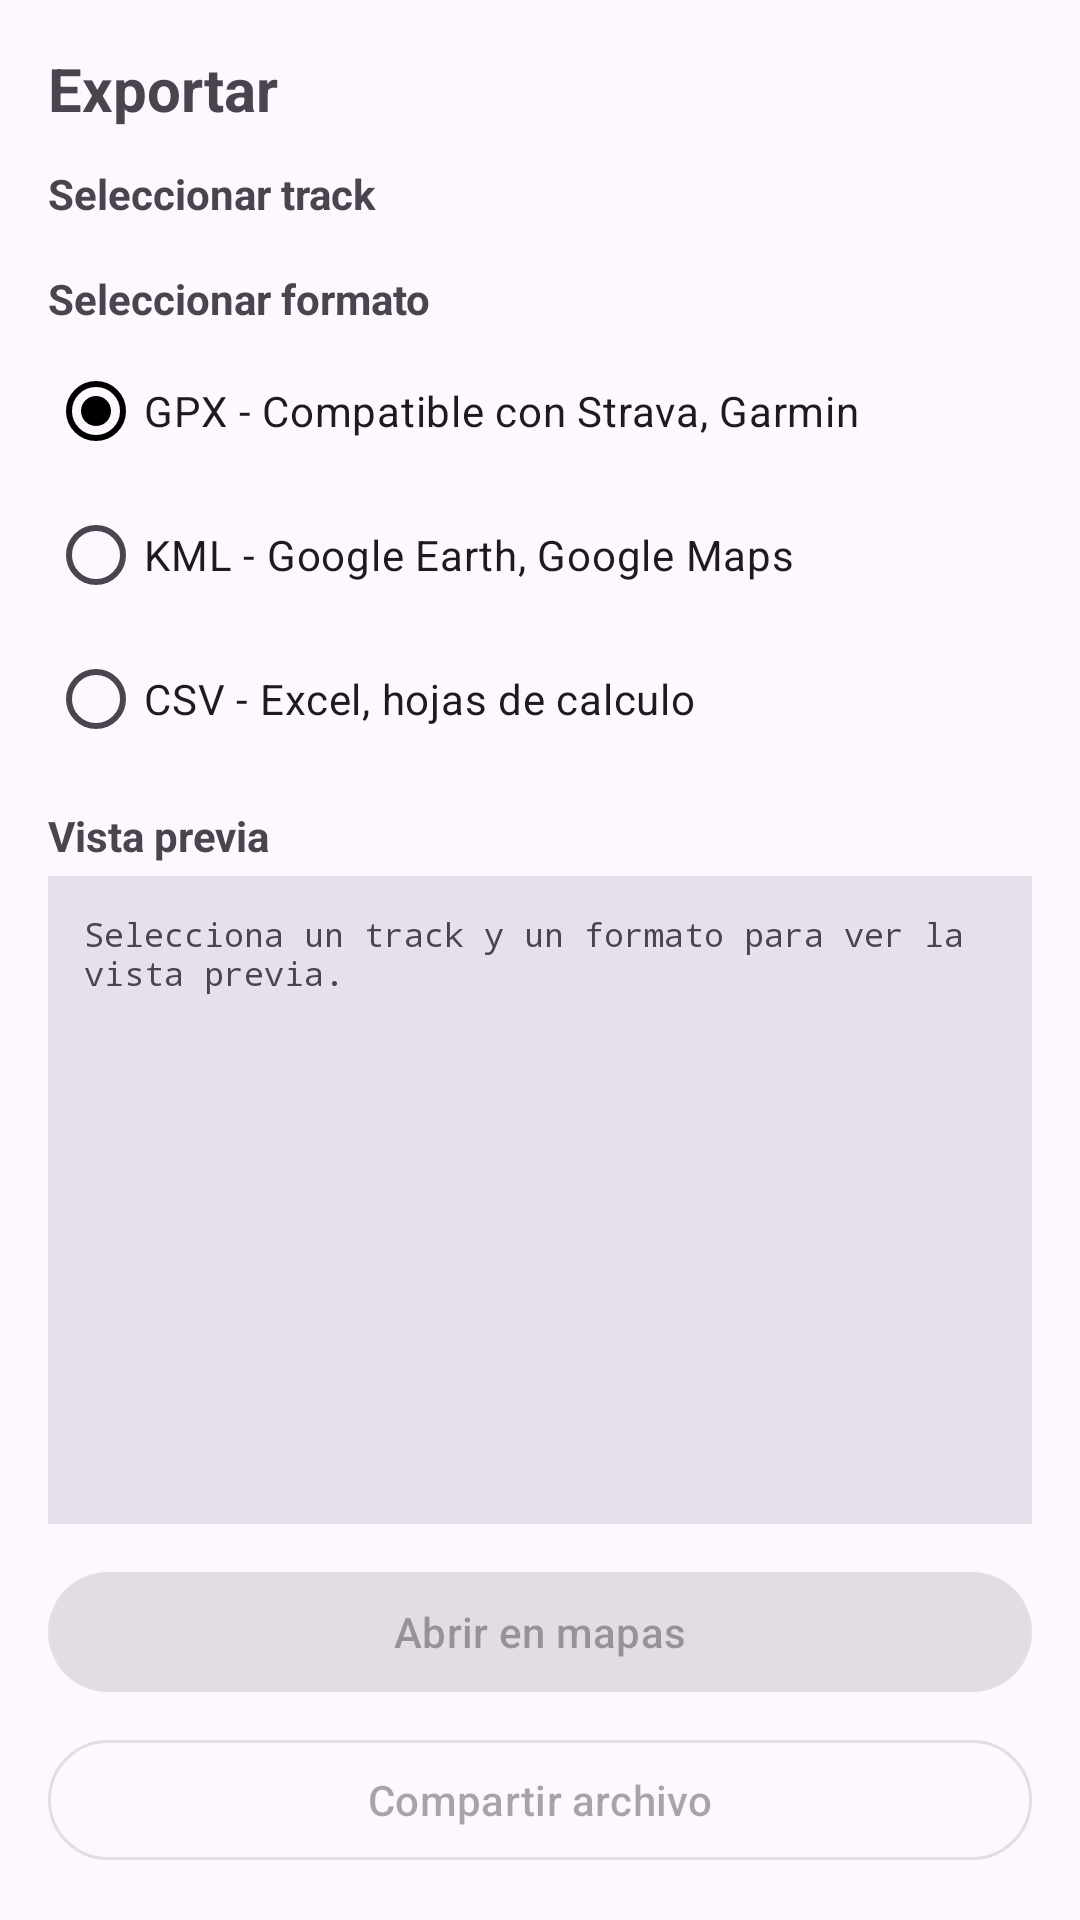

Write the Android layout XML for this screen, with the resource values it uses.
<!-- AndroidManifest.xml: application theme Theme.GPSTracker -->
<!-- res/layout/fragment_export.xml -->
<?xml version="1.0" encoding="utf-8"?>
<androidx.constraintlayout.widget.ConstraintLayout
    xmlns:android="http://schemas.android.com/apk/res/android"
    xmlns:app="http://schemas.android.com/apk/res-auto"
    android:layout_width="match_parent"
    android:layout_height="match_parent"
    android:padding="16dp">

    <TextView
        android:id="@+id/tv_title"
        android:layout_width="wrap_content"
        android:layout_height="wrap_content"
        android:text="Exportar"
        android:textSize="20sp"
        android:textStyle="bold"
        app:layout_constraintTop_toTopOf="parent"
        app:layout_constraintStart_toStartOf="parent" />

    <TextView
        android:id="@+id/tv_select_track"
        android:layout_width="wrap_content"
        android:layout_height="wrap_content"
        android:text="Seleccionar track"
        android:textSize="14sp"
        android:textStyle="bold"
        android:textColor="?android:attr/textColorSecondary"
        android:layout_marginTop="12dp"
        app:layout_constraintTop_toBottomOf="@id/tv_title"
        app:layout_constraintStart_toStartOf="parent" />

    <androidx.recyclerview.widget.RecyclerView
        android:id="@+id/rv_export_tracks"
        android:layout_width="0dp"
        android:layout_height="wrap_content"
        android:maxHeight="120dp"
        android:layout_marginTop="4dp"
        app:layout_constraintTop_toBottomOf="@id/tv_select_track"
        app:layout_constraintStart_toStartOf="parent"
        app:layout_constraintEnd_toEndOf="parent" />

    <TextView
        android:id="@+id/tv_select_format"
        android:layout_width="wrap_content"
        android:layout_height="wrap_content"
        android:text="@string/select_format"
        android:textSize="14sp"
        android:textStyle="bold"
        android:textColor="?android:attr/textColorSecondary"
        android:layout_marginTop="12dp"
        app:layout_constraintTop_toBottomOf="@id/rv_export_tracks"
        app:layout_constraintStart_toStartOf="parent" />

    <RadioGroup
        android:id="@+id/rg_format"
        android:layout_width="0dp"
        android:layout_height="wrap_content"
        android:layout_marginTop="4dp"
        app:layout_constraintTop_toBottomOf="@id/tv_select_format"
        app:layout_constraintStart_toStartOf="parent"
        app:layout_constraintEnd_toEndOf="parent">

        <RadioButton
            android:id="@+id/rb_gpx"
            android:layout_width="wrap_content"
            android:layout_height="wrap_content"
            android:text="GPX - Compatible con Strava, Garmin"
            android:checked="true" />

        <RadioButton
            android:id="@+id/rb_kml"
            android:layout_width="wrap_content"
            android:layout_height="wrap_content"
            android:text="KML - Google Earth, Google Maps" />

        <RadioButton
            android:id="@+id/rb_csv"
            android:layout_width="wrap_content"
            android:layout_height="wrap_content"
            android:text="CSV - Excel, hojas de calculo" />
    </RadioGroup>

    <TextView
        android:id="@+id/tv_preview_label"
        android:layout_width="wrap_content"
        android:layout_height="wrap_content"
        android:text="@string/preview"
        android:textSize="14sp"
        android:textStyle="bold"
        android:textColor="?android:attr/textColorSecondary"
        android:layout_marginTop="12dp"
        app:layout_constraintTop_toBottomOf="@id/rg_format"
        app:layout_constraintStart_toStartOf="parent" />

    <ScrollView
        android:id="@+id/scroll_preview"
        android:layout_width="0dp"
        android:layout_height="0dp"
        android:layout_marginTop="4dp"
        android:layout_marginBottom="12dp"
        android:background="?attr/colorSurfaceVariant"
        android:padding="12dp"
        app:layout_constraintTop_toBottomOf="@id/tv_preview_label"
        app:layout_constraintBottom_toTopOf="@id/btn_open"
        app:layout_constraintStart_toStartOf="parent"
        app:layout_constraintEnd_toEndOf="parent">

        <TextView
            android:id="@+id/tv_preview"
            android:layout_width="match_parent"
            android:layout_height="wrap_content"
            android:fontFamily="monospace"
            android:textSize="11sp"
            android:text="Selecciona un track y un formato para ver la vista previa." />
    </ScrollView>

    <com.google.android.material.button.MaterialButton
        android:id="@+id/btn_open"
        android:layout_width="0dp"
        android:layout_height="wrap_content"
        android:text="Abrir en mapas"
        android:enabled="false"
        app:layout_constraintBottom_toTopOf="@id/btn_download"
        app:layout_constraintStart_toStartOf="parent"
        app:layout_constraintEnd_toEndOf="parent"
        android:layout_marginBottom="8dp" />

    <com.google.android.material.button.MaterialButton
        android:id="@+id/btn_download"
        style="@style/Widget.Material3.Button.OutlinedButton"
        android:layout_width="0dp"
        android:layout_height="wrap_content"
        android:text="Compartir archivo"
        android:enabled="false"
        app:layout_constraintBottom_toBottomOf="parent"
        app:layout_constraintStart_toStartOf="parent"
        app:layout_constraintEnd_toEndOf="parent" />

</androidx.constraintlayout.widget.ConstraintLayout>
<!-- resources referenced by this layout -->
<resources>
  <string name="preview">Vista previa</string>
  <string name="select_format">Seleccionar formato</string>
  <style name="Theme.GPSTracker" parent="Theme.Material3.DayNight.NoActionBar">
          <item name="colorPrimary">@color/black</item>
          <item name="colorPrimaryVariant">@color/black</item>
          <item name="colorOnPrimary">@color/white</item>
          <item name="colorSecondary">@color/accent</item>
          <item name="android:statusBarColor">@color/black</item>
          <item name="android:navigationBarColor">@color/white</item>
      </style>
  <color name="black">#FF000000</color>
  <color name="white">#FFFFFFFF</color>
  <color name="accent">#FF3B82F6</color>
</resources>
